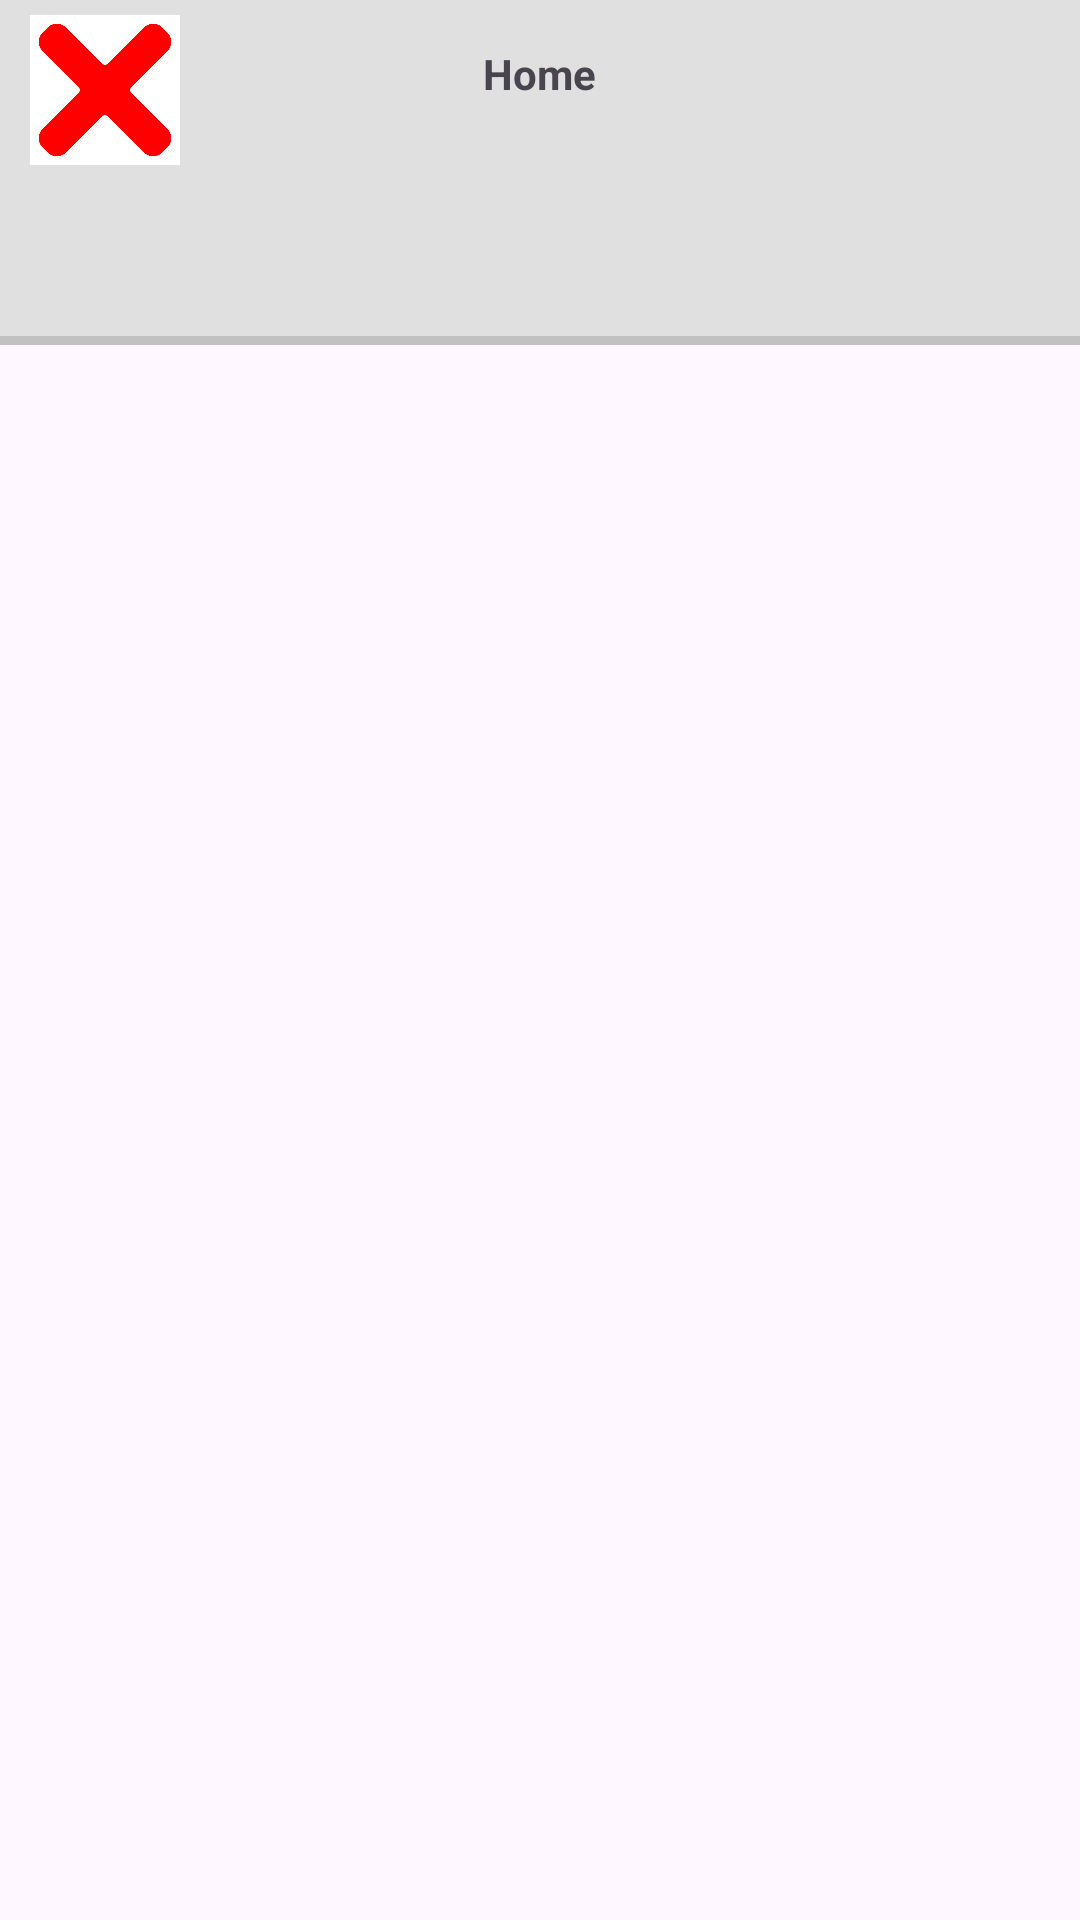

This screen was rendered from an Android layout file. Write that file and the resources it references.
<!-- AndroidManifest.xml: application theme Theme.CrimeAndMissingReport -->
<!-- res/layout/activity_admin_main.xml -->
<?xml version="1.0" encoding="utf-8"?>
<RelativeLayout xmlns:android="http://schemas.android.com/apk/res/android"
    xmlns:app="http://schemas.android.com/apk/res-auto"
    xmlns:tools="http://schemas.android.com/tools"
    android:layout_width="match_parent"
    android:layout_height="match_parent"
    tools:context=".AdminMainActivity">

    <RelativeLayout
        android:id="@+id/rlTop"
        android:layout_width="match_parent"
        android:layout_height="?actionBarSize"
        android:background="@color/primary1"
        >
        <ImageView
            android:layout_width="50dp"
            android:layout_height="50dp"
            android:src="@drawable/sp"
            android:layout_marginStart="10dp"
            android:layout_marginTop="5dp"/>
        <TextView
            android:layout_width="wrap_content"
            android:layout_height="wrap_content"
            android:text="Home"
            android:textStyle="bold"
            android:textSize="14sp"
            android:layout_centerHorizontal="true"
            android:layout_marginTop="15dp"/>
        <ImageView
            android:id="@+id/imgLogOut"
            android:layout_width="wrap_content"
            android:layout_height="wrap_content"
            android:src="@drawable/baseline_logout_24"
            android:layout_alignParentEnd="true"
            android:layout_marginTop="15dp"
            android:layout_marginEnd="10dp"
            android:clickable="true"
            />

    </RelativeLayout>


    <com.google.android.material.tabs.TabLayout
        android:layout_width="match_parent"
        android:layout_below="@id/rlTop"
        android:layout_height="wrap_content"
        android:background="@color/primary1"
        android:id="@+id/tabLayout"/>
    <View
        android:id="@+id/view"
        android:layout_width="match_parent"
        android:layout_height="3dp"
        android:background="#c1c1c1"
        android:layout_below="@id/tabLayout"/>

    


    <androidx.viewpager2.widget.ViewPager2
        android:layout_width="match_parent"
        android:layout_height="match_parent"
        android:id="@+id/ViewPager"
        android:layout_below="@id/tabLayout"/>
</RelativeLayout>
<!-- resources referenced by this layout -->
<resources>
  <color name="primary1">#E0E0E0</color>
  <!-- drawable sp: jpg bitmap (drawable, 47981 bytes) -->
  <style name="Theme.CrimeAndMissingReport" parent="Base.Theme.CrimeAndMissingReport" />
  <style name="Base.Theme.CrimeAndMissingReport" parent="Theme.Material3.DayNight.NoActionBar">
          
           <item name="colorPrimary">@color/primary1</item>
      </style>
</resources>
